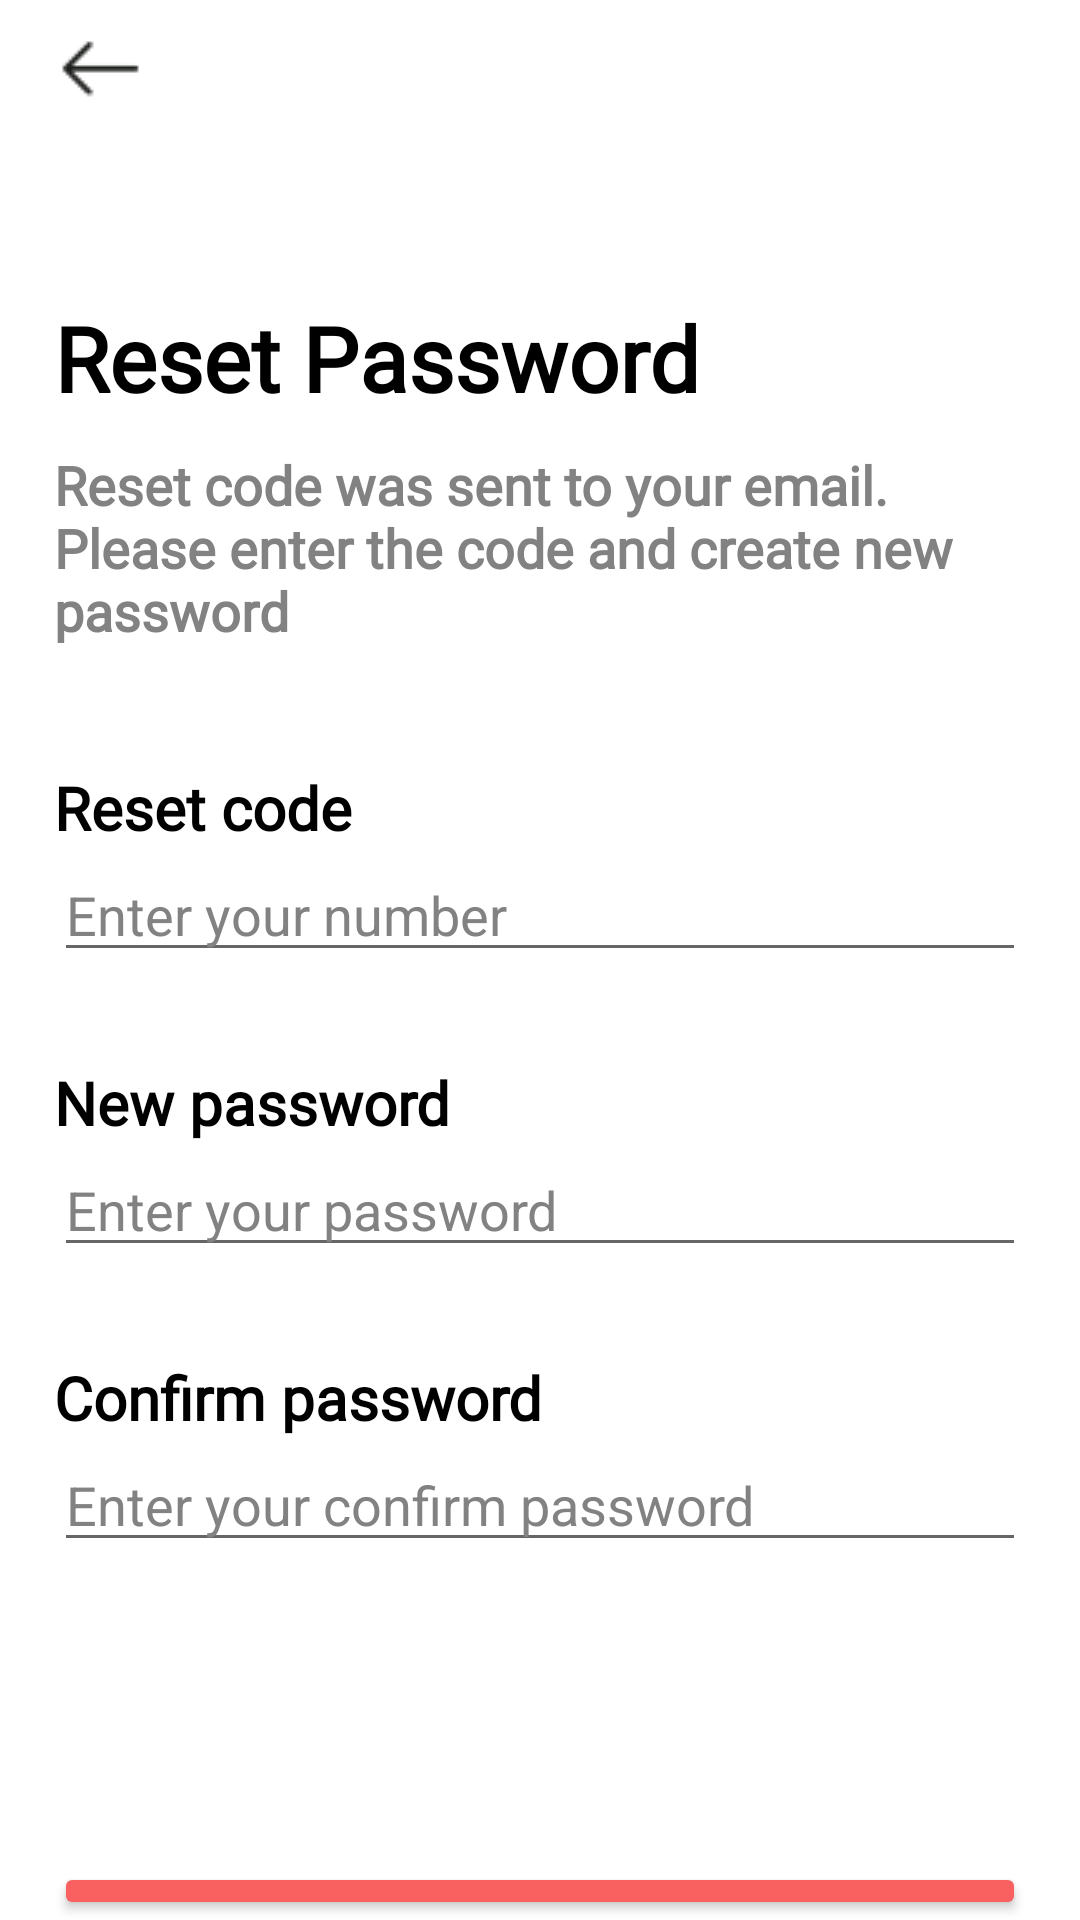

Reconstruct the res/layout file that produces this screen, plus the resources it refers to.
<!-- AndroidManifest.xml: application theme Theme.Design.NoActionBar -->
<!-- res/layout/activity_reset_password.xml -->
<?xml version="1.0" encoding="utf-8"?>
<LinearLayout xmlns:android="http://schemas.android.com/apk/res/android"
    xmlns:app="http://schemas.android.com/apk/res-auto"
    xmlns:tools="http://schemas.android.com/tools"
    android:layout_width="match_parent"
    android:layout_height="match_parent"
    tools:context=".Login"
    android:orientation="vertical"
    android:background="@color/white">

    <ImageButton
        android:id="@+id/imageButton"
        android:layout_width="wrap_content"
        android:layout_height="wrap_content"
        app:srcCompat="@drawable/back"
        android:background="@color/white"
        android:paddingLeft="5dp"/>

    <TextView
        android:id="@+id/titlereset"
        android:layout_width="match_parent"
        android:layout_height="wrap_content"
        android:text="Reset Password"
        android:textSize="30dp"
        android:textColor="@color/black"
        android:background="@color/white"
        android:fontFamily="@font/montserrat_light"
        android:textStyle="bold"
        android:paddingTop="50dp"
        android:layout_marginRight="18dp"
        android:layout_marginLeft="18dp"/>

    <TextView
        android:id="@+id/reset"
        android:layout_width="match_parent"
        android:layout_height="wrap_content"
        android:text="Reset code was sent to your email. Please enter the code and create new password"
        android:textSize="18dp"
        android:textColor="@color/grey"
        android:background="@color/white"
        android:fontFamily="@font/montserrat_light"
        android:paddingTop="10dp"
        android:textStyle="bold"
        android:layout_marginRight="18dp"
        android:layout_marginLeft="18dp"/>

    <TextView
        android:id="@+id/tvreset"
        android:layout_width="match_parent"
        android:layout_height="wrap_content"
        android:text="Reset code"
        android:textSize="20dp"
        android:textColor="@color/black"
        android:background="@color/white"
        android:fontFamily="@font/montserrat_light"
        android:textStyle="bold"
        android:paddingTop="40dp"
        android:layout_marginRight="18dp"
        android:layout_marginLeft="18dp"/>

    <EditText
        android:id="@+id/etreset"
        android:layout_width="match_parent"
        android:layout_height="wrap_content"
        android:layout_marginLeft="18dp"
        android:layout_marginRight="18dp"
        android:textColor="@color/black"
        android:hint="Enter your number"
        android:inputType="number"
        android:textColorHint="@color/grey"/>

    <TextView
        android:id="@+id/newpassword"
        android:layout_width="match_parent"
        android:layout_height="wrap_content"
        android:text="New password"
        android:textSize="20dp"
        android:textColor="@color/black"
        android:background="@color/white"
        android:fontFamily="@font/montserrat_light"
        android:textStyle="bold"
        android:paddingTop="30dp"
        android:layout_marginRight="18dp"
        android:layout_marginLeft="18dp"/>

    <EditText
        android:id="@+id/etpassword"
        android:layout_width="match_parent"
        android:layout_height="wrap_content"
        android:layout_marginLeft="18dp"
        android:layout_marginRight="18dp"
        android:inputType="textPassword"
        android:textColor="@color/black"
        android:hint="Enter your password"
        android:textColorHint="@color/grey"/>

    <TextView
        android:id="@+id/confirmpass"
        android:layout_width="match_parent"
        android:layout_height="wrap_content"
        android:text="Confirm password"
        android:textSize="20dp"
        android:textColor="@color/black"
        android:background="@color/white"
        android:fontFamily="@font/montserrat_light"
        android:textStyle="bold"
        android:paddingTop="30dp"
        android:layout_marginRight="18dp"
        android:layout_marginLeft="18dp"/>

    <EditText
        android:id="@+id/etconfirm"
        android:layout_width="match_parent"
        android:layout_height="wrap_content"
        android:layout_marginLeft="18dp"
        android:layout_marginRight="18dp"
        android:inputType="textPassword"
        android:textColor="@color/black"
        android:hint="Enter your confirm password"
        android:textColorHint="@color/grey"/>

    <Button
        android:id="@+id/btnchangepass"
        android:layout_width="match_parent"
        android:layout_height="wrap_content"
        android:backgroundTint="@color/red"
        android:layout_marginLeft="18dp"
        android:layout_marginRight="18dp"
        android:layout_marginTop="100dp"
        android:padding="10dp"
        android:textSize="20dp"
        android:textAllCaps="false"
        android:text="Change password"
        android:textColor="@color/white"/>

</LinearLayout>
<!-- resources referenced by this layout -->
<resources>
  <color name="black">#FF000000</color>
  <color name="grey">#828282</color>
  <color name="red">#f96060</color>
  <color name="white">#FFFFFFFF</color>
  <!-- drawable back: png bitmap (drawable, 458 bytes) -->
  <style name="Theme.Design.NoActionBar" parent="Theme.MaterialComponents.DayNight.DarkActionBar">
          <item name="windowActionBar">false</item>
          <item name="windowNoTitle">true</item>
          <item name="android:windowFullscreen">true</item>
      </style>
</resources>
